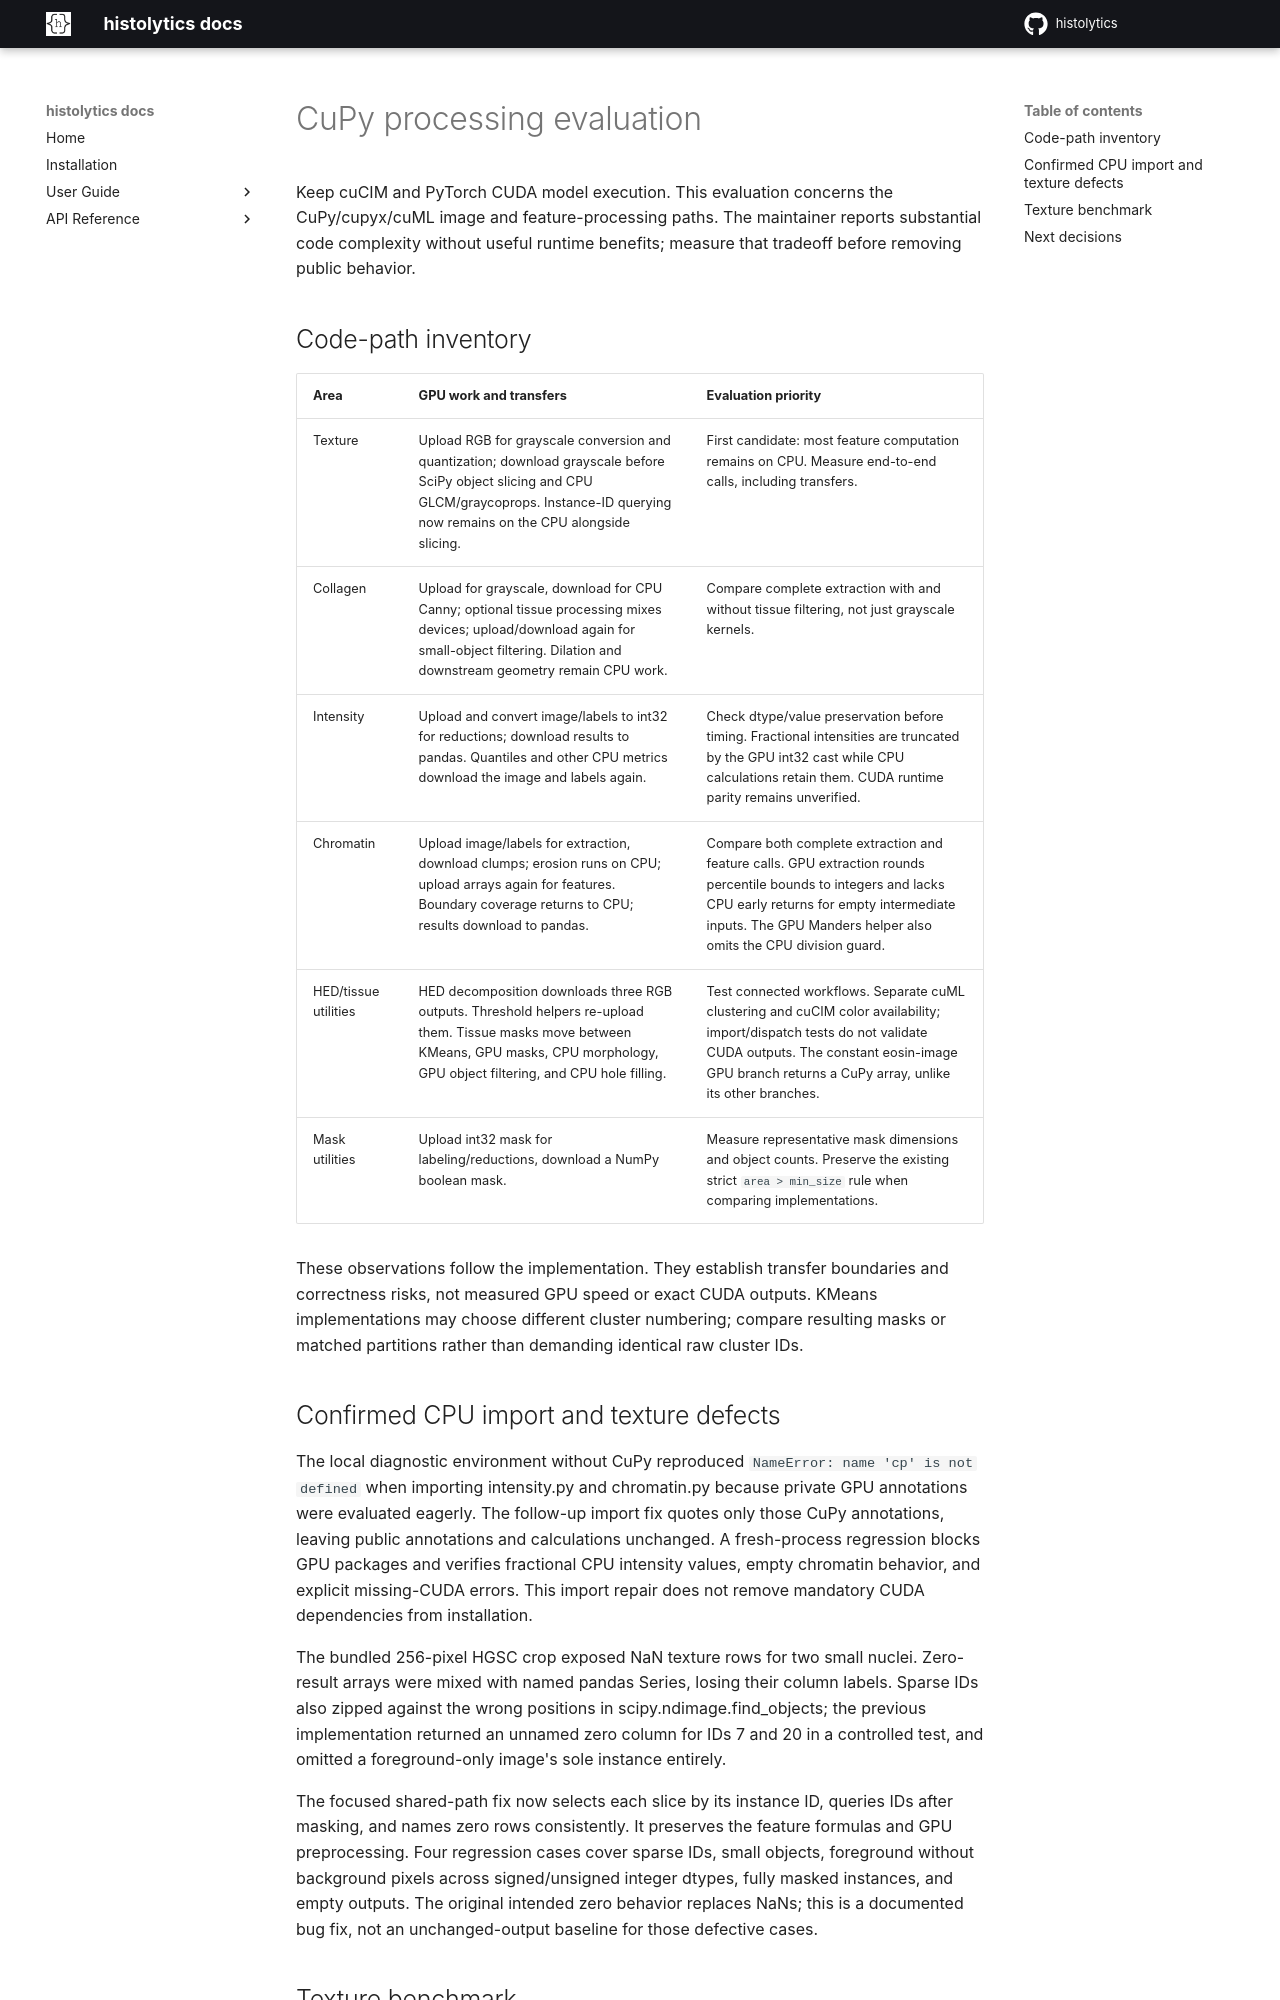

repository: HautaniemiLab/histolytics · page: cupy-evaluation/index.html · generator: mkdocs

# CuPy processing evaluation

Keep cuCIM and PyTorch CUDA model execution. This evaluation concerns the
CuPy/cupyx/cuML image and feature-processing paths. The maintainer reports
substantial code complexity without useful runtime benefits; measure that tradeoff
before removing public behavior.

## Code-path inventory

| Area | GPU work and transfers | Evaluation priority |
| --- | --- | --- |
| Texture | Upload RGB for grayscale conversion and quantization; download grayscale before SciPy object slicing and CPU GLCM/graycoprops. Instance-ID querying now remains on the CPU alongside slicing. | First candidate: most feature computation remains on CPU. Measure end-to-end calls, including transfers. |
| Collagen | Upload for grayscale, download for CPU Canny; optional tissue processing mixes devices; upload/download again for small-object filtering. Dilation and downstream geometry remain CPU work. | Compare complete extraction with and without tissue filtering, not just grayscale kernels. |
| Intensity | Upload and convert image/labels to int32 for reductions; download results to pandas. Quantiles and other CPU metrics download the image and labels again. | Check dtype/value preservation before timing. Fractional intensities are truncated by the GPU int32 cast while CPU calculations retain them. CUDA runtime parity remains unverified. |
| Chromatin | Upload image/labels for extraction, download clumps; erosion runs on CPU; upload arrays again for features. Boundary coverage returns to CPU; results download to pandas. | Compare both complete extraction and feature calls. GPU extraction rounds percentile bounds to integers and lacks CPU early returns for empty intermediate inputs. The GPU Manders helper also omits the CPU division guard. |
| HED/tissue utilities | HED decomposition downloads three RGB outputs. Threshold helpers re-upload them. Tissue masks move between KMeans, GPU masks, CPU morphology, GPU object filtering, and CPU hole filling. | Test connected workflows. Separate cuML clustering and cuCIM color availability; import/dispatch tests do not validate CUDA outputs. The constant eosin-image GPU branch returns a CuPy array, unlike its other branches. |
| Mask utilities | Upload int32 mask for labeling/reductions, download a NumPy boolean mask. | Measure representative mask dimensions and object counts. Preserve the existing strict `area > min_size` rule when comparing implementations. |

These observations follow the implementation. They establish transfer boundaries
and correctness risks, not measured GPU speed or exact CUDA outputs. KMeans
implementations may choose different cluster numbering; compare resulting masks
or matched partitions rather than demanding identical raw cluster IDs.

## Confirmed CPU import and texture defects

The local diagnostic environment without CuPy reproduced
`NameError: name 'cp' is not defined` when importing intensity.py and chromatin.py
because private GPU annotations were evaluated eagerly. The follow-up import fix
quotes only those CuPy annotations, leaving public annotations and calculations
unchanged. A fresh-process regression blocks GPU packages and verifies fractional
CPU intensity values, empty chromatin behavior, and explicit missing-CUDA errors.
This import repair does not remove mandatory CUDA dependencies from installation.

The bundled 256-pixel HGSC crop exposed NaN texture rows for two small nuclei.
Zero-result arrays were mixed with named pandas Series, losing their column labels.
Sparse IDs also zipped against the wrong positions in scipy.ndimage.find_objects;
the previous implementation returned an unnamed zero column for IDs 7 and 20 in
a controlled test, and omitted a foreground-only image's sole instance entirely.

The focused shared-path fix now selects each slice by its instance ID, queries IDs
after masking, and names zero rows consistently. It preserves the feature formulas
and GPU preprocessing. Four regression cases cover sparse IDs, small objects,
foreground without background pixels across signed/unsigned integer dtypes,
fully masked instances, and empty outputs.
The original intended zero behavior replaces NaNs; this is a documented bug fix,
not an unchanged-output baseline for those defective cases.
